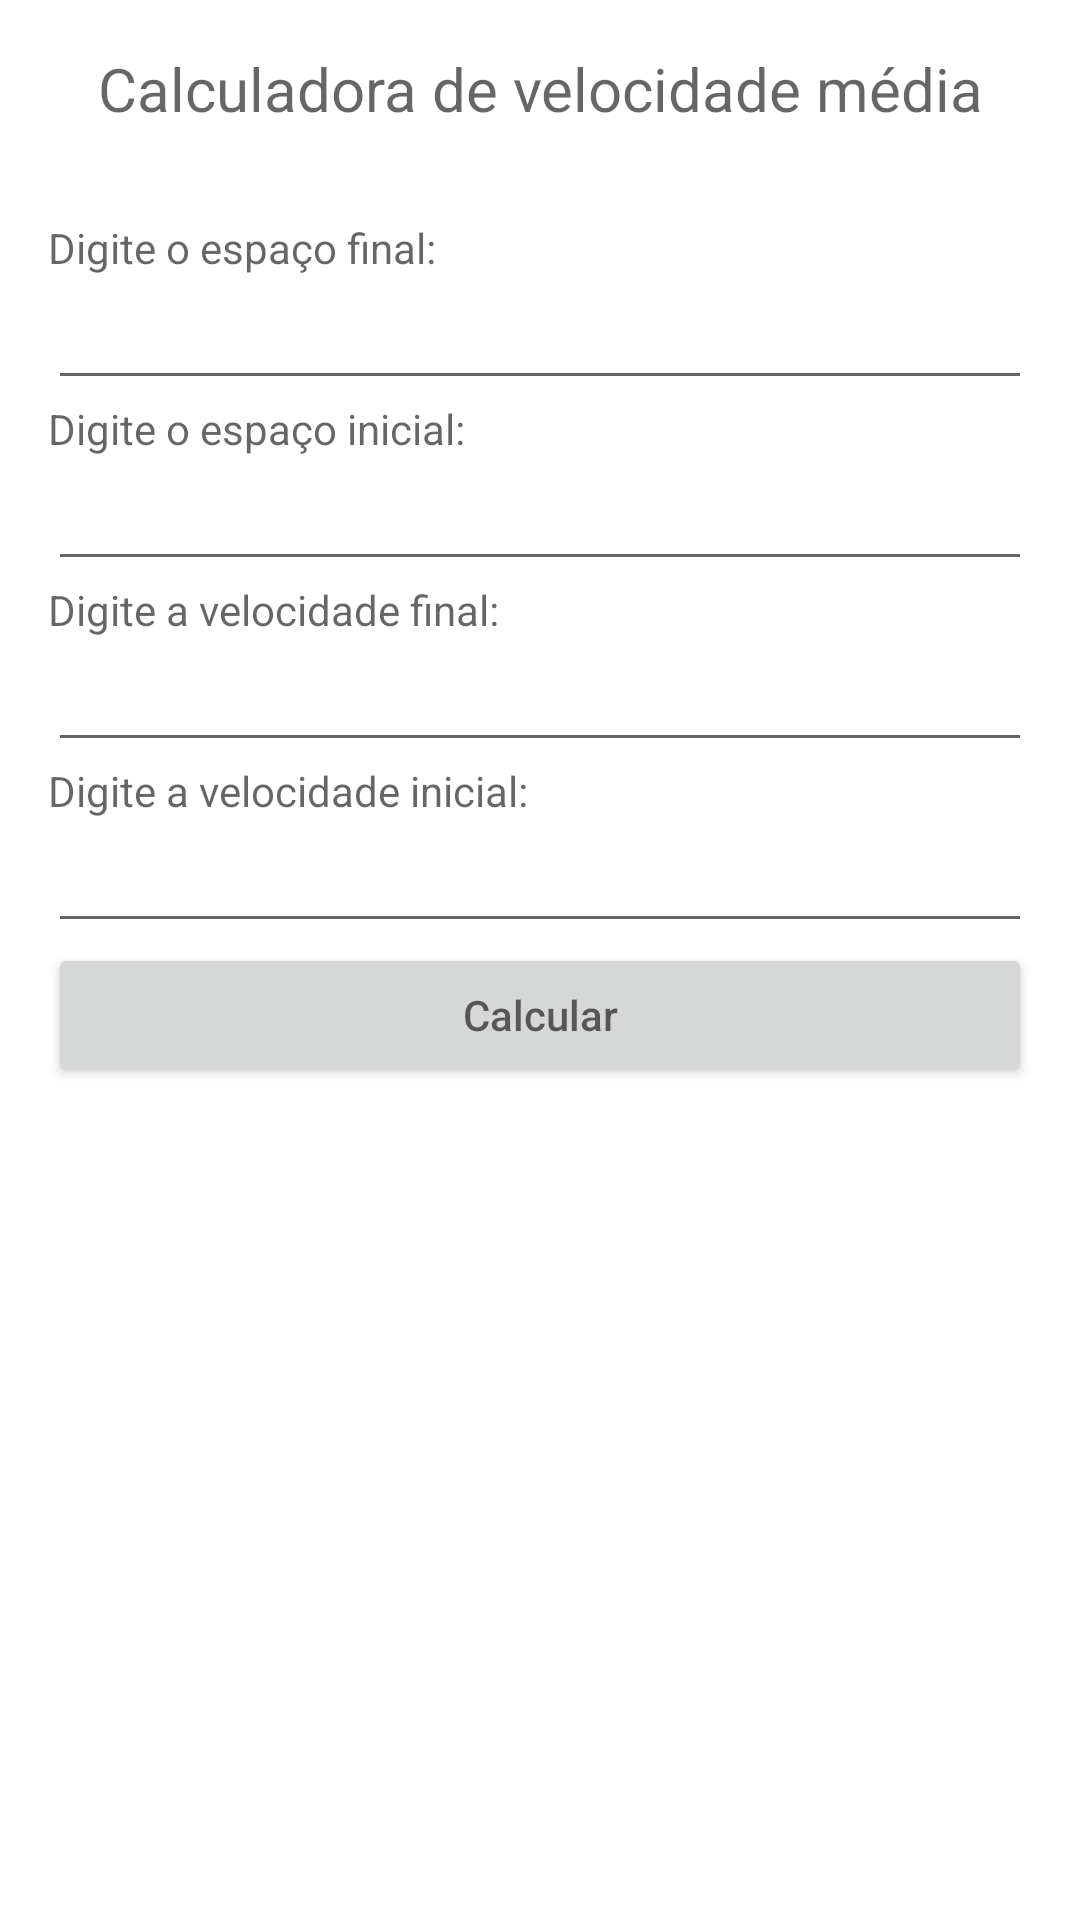

The Android layout XML behind this screen, and the referenced resources:
<!-- AndroidManifest.xml: application theme Theme.Average_speed -->
<!-- res/layout/activity_main.xml -->
<?xml version="1.0" encoding="utf-8"?>
<RelativeLayout xmlns:android="http://schemas.android.com/apk/res/android"
    xmlns:app="http://schemas.android.com/apk/res-auto"
    xmlns:tools="http://schemas.android.com/tools"
    android:layout_width="wrap_content"
    android:layout_height="wrap_content"
    tools:context=".MainActivity"
    android:layout_gravity="center"
    android:padding="16dp"
    android:layout_marginStart="30dp"
    android:layout_marginEnd="30dp">

    <androidx.appcompat.widget.AppCompatTextView
        android:id="@+id/tvTittle"
        android:layout_width="match_parent"
        android:layout_height="wrap_content"
        android:hint="@string/hintTittle"
        android:gravity="center"
        android:textSize="20sp"
        android:layout_marginBottom="30dp"/>

    <androidx.appcompat.widget.AppCompatTextView
        android:id="@+id/tvFinalSpace"
        android:layout_width="match_parent"
        android:layout_height="wrap_content"
        android:hint="@string/hintTvFinalSpace"
        android:layout_below="@id/tvTittle"
        />
    <androidx.appcompat.widget.AppCompatEditText
        android:id="@+id/etFinalSpace"
        android:layout_width="match_parent"
        android:layout_height="wrap_content"
        android:layout_below="@id/tvFinalSpace"/>

    <androidx.appcompat.widget.AppCompatTextView
        android:id="@+id/tvInitialSpace"
        android:layout_width="match_parent"
        android:layout_height="wrap_content"
        android:hint="@string/hintTvInitialSpace"
        android:layout_below="@id/etFinalSpace"
        />
    <androidx.appcompat.widget.AppCompatEditText
        android:id="@+id/etInitialSpace"
        android:layout_width="match_parent"
        android:layout_height="wrap_content"
        android:layout_below="@id/tvInitialSpace"/>


    <androidx.appcompat.widget.AppCompatTextView
        android:id="@+id/tvFinalSpeed"
        android:layout_width="match_parent"
        android:layout_height="wrap_content"
        android:hint="@string/hintTvFinalSpeed"
        android:layout_below="@id/etInitialSpace"
        />
    <androidx.appcompat.widget.AppCompatEditText
        android:id="@+id/etFinalSpeed"
        android:layout_width="match_parent"
        android:layout_height="wrap_content"
        android:layout_below="@id/tvFinalSpeed"/>

    <androidx.appcompat.widget.AppCompatTextView
        android:id="@+id/tvInitialSpeed"
        android:layout_width="match_parent"
        android:layout_height="wrap_content"
        android:hint="@string/hintTvInitialSpeed"
        android:layout_below="@id/etFinalSpeed"
        />
    <androidx.appcompat.widget.AppCompatEditText
        android:id="@+id/etInitialSpeed"
        android:layout_width="match_parent"
        android:layout_height="wrap_content"
        android:layout_below="@id/tvInitialSpeed"/>

    <androidx.appcompat.widget.AppCompatButton
        android:id="@+id/btnCalculate"
        android:layout_width="match_parent"
        android:layout_height="wrap_content"
        android:layout_below="@id/etInitialSpeed"
        android:hint="@string/hintBtnCalculate"
        android:layout_centerHorizontal="true"/>

    <androidx.appcompat.widget.AppCompatTextView
        android:id="@+id/tv_result"
        android:layout_width="match_parent"
        android:layout_height="wrap_content"
        android:layout_below="@id/btnCalculate"
        android:layout_marginTop="60dp"
        android:textSize="30sp"
        android:layout_centerHorizontal="true"
        android:text=""
        />


</RelativeLayout>
<!-- resources referenced by this layout -->
<resources>
  <string name="hintBtnCalculate">Calcular</string>
  <string name="hintTittle">Calculadora de velocidade média</string>
  <string name="hintTvFinalSpace">Digite o espaço final:</string>
  <string name="hintTvFinalSpeed">Digite a velocidade final:</string>
  <string name="hintTvInitialSpace">Digite o espaço inicial:</string>
  <string name="hintTvInitialSpeed">Digite a velocidade inicial:</string>
  <style name="Theme.Average_speed" parent="Theme.MaterialComponents.DayNight.DarkActionBar">
          
          <item name="colorPrimary">@color/purple_500</item>
          <item name="colorPrimaryVariant">@color/purple_700</item>
          <item name="colorOnPrimary">@color/white</item>
          
          <item name="colorSecondary">@color/teal_200</item>
          <item name="colorSecondaryVariant">@color/teal_700</item>
          <item name="colorOnSecondary">@color/black</item>
          
          <item name="android:statusBarColor">?attr/colorPrimaryVariant</item>
          
      </style>
  <color name="purple_500">#FF6200EE</color>
  <color name="purple_700">#FF3700B3</color>
  <color name="white">#FFFFFFFF</color>
  <color name="teal_200">#FF03DAC5</color>
  <color name="teal_700">#FF018786</color>
  <color name="black">#FF000000</color>
</resources>
